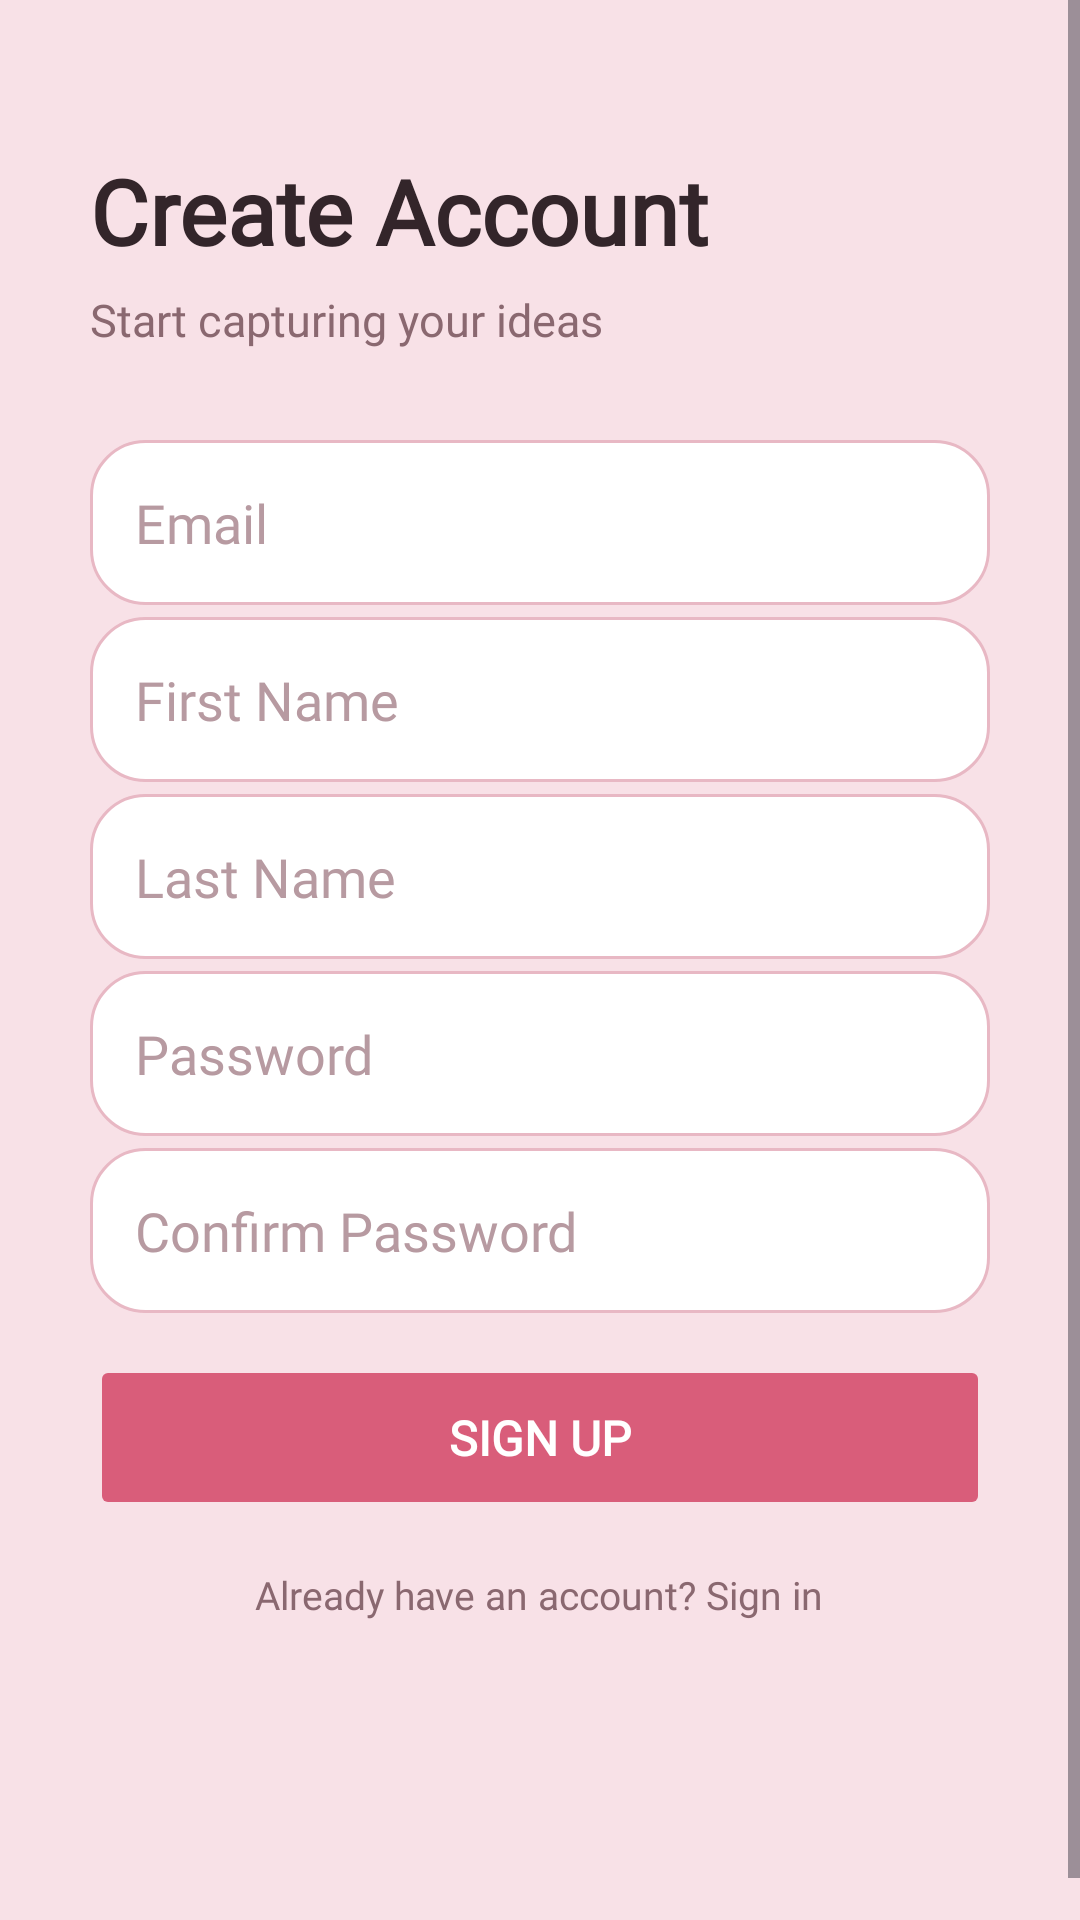

Write the Android layout XML for this screen, with the resource values it uses.
<!-- AndroidManifest.xml: application theme Theme.Courseproject -->
<!-- res/layout/activity_sign_up.xml -->
<?xml version="1.0" encoding="utf-8"?>
<FrameLayout xmlns:android="http://schemas.android.com/apk/res/android"
    xmlns:app="http://schemas.android.com/apk/res-auto"
    xmlns:tools="http://schemas.android.com/tools"
    android:layout_width="match_parent"
    android:layout_height="match_parent">

    <ScrollView
        android:id="@+id/main"
        android:layout_width="match_parent"
        android:layout_height="match_parent"
        android:fillViewport="true"
        android:background="#F8E1E7"
        tools:context=".SignUp">

        <LinearLayout
            android:layout_width="match_parent"
            android:layout_height="wrap_content"
            android:orientation="vertical"
            android:padding="30dp">

            <TextView
                android:id="@+id/tvSignUpTitle"
                android:layout_width="wrap_content"
                android:layout_height="wrap_content"
                android:text="Create Account"
                android:textSize="30sp"
                android:textStyle="bold"
                android:textColor="#33252A"
                android:fontFamily="@font/poppins_regular"
                android:layout_marginTop="20dp"
                android:layout_marginBottom="6dp" />

            <TextView
                android:id="@+id/tvSignUpSubtitle"
                android:layout_width="wrap_content"
                android:layout_height="wrap_content"
                android:text="Start capturing your ideas"
                android:textSize="15sp"
                android:textColor="#8A6870"
                android:fontFamily="@font/poppins_regular"
                android:layout_marginBottom="30dp" />

            
            <EditText
                android:id="@+id/etEmail"
                android:layout_width="match_parent"
                android:layout_height="55dp"
                android:hint="Email"
                android:inputType="textEmailAddress"
                android:padding="15dp"
                android:background="@drawable/edittext_background"
                android:fontFamily="@font/poppins_regular"
                android:textColor="#33252A"
                android:textColorHint="#B79AA1"
                android:layout_marginBottom="4dp" />

            <TextView
                android:id="@+id/tvEmailError"
                android:layout_width="wrap_content"
                android:layout_height="wrap_content"
                android:text="Enter a valid email address"
                android:textSize="12sp"
                android:textColor="#D32F2F"
                android:fontFamily="@font/poppins_regular"
                android:layout_marginBottom="14dp"
                android:visibility="gone" />

            
            <EditText
                android:id="@+id/etFirstName"
                android:layout_width="match_parent"
                android:layout_height="55dp"
                android:hint="First Name"
                android:inputType="textPersonName"
                android:padding="15dp"
                android:background="@drawable/edittext_background"
                android:fontFamily="@font/poppins_regular"
                android:textColor="#33252A"
                android:textColorHint="#B79AA1"
                android:layout_marginBottom="4dp" />

            <TextView
                android:id="@+id/tvFirstNameError"
                android:layout_width="wrap_content"
                android:layout_height="wrap_content"
                android:text="Must be 3–10 characters"
                android:textSize="12sp"
                android:textColor="#D32F2F"
                android:fontFamily="@font/poppins_regular"
                android:layout_marginBottom="14dp"
                android:visibility="gone" />

            
            <EditText
                android:id="@+id/etLastName"
                android:layout_width="match_parent"
                android:layout_height="55dp"
                android:hint="Last Name"
                android:inputType="textPersonName"
                android:padding="15dp"
                android:background="@drawable/edittext_background"
                android:fontFamily="@font/poppins_regular"
                android:textColor="#33252A"
                android:textColorHint="#B79AA1"
                android:layout_marginBottom="4dp" />

            <TextView
                android:id="@+id/tvLastNameError"
                android:layout_width="wrap_content"
                android:layout_height="wrap_content"
                android:text="Must be 3–10 characters"
                android:textSize="12sp"
                android:textColor="#D32F2F"
                android:fontFamily="@font/poppins_regular"
                android:layout_marginBottom="14dp"
                android:visibility="gone" />

            
            <EditText
                android:id="@+id/etPassword"
                android:layout_width="match_parent"
                android:layout_height="55dp"
                android:hint="Password"
                android:inputType="textPassword"
                android:padding="15dp"
                android:background="@drawable/edittext_background"
                android:fontFamily="@font/poppins_regular"
                android:textColor="#33252A"
                android:textColorHint="#B79AA1"
                android:layout_marginBottom="4dp" />

            <TextView
                android:id="@+id/tvPasswordError"
                android:layout_width="wrap_content"
                android:layout_height="wrap_content"
                android:text="6–12 chars, incl. 1 upper, 1 lower, 1 number"
                android:textSize="12sp"
                android:textColor="#D32F2F"
                android:fontFamily="@font/poppins_regular"
                android:layout_marginBottom="14dp"
                android:visibility="gone" />

            
            <EditText
                android:id="@+id/etConfirmPassword"
                android:layout_width="match_parent"
                android:layout_height="55dp"
                android:hint="Confirm Password"
                android:inputType="textPassword"
                android:padding="15dp"
                android:background="@drawable/edittext_background"
                android:fontFamily="@font/poppins_regular"
                android:textColor="#33252A"
                android:textColorHint="#B79AA1"
                android:layout_marginBottom="4dp" />

            <TextView
                android:id="@+id/tvConfirmPasswordError"
                android:layout_width="wrap_content"
                android:layout_height="wrap_content"
                android:text="Passwords do not match"
                android:textSize="12sp"
                android:textColor="#D32F2F"
                android:fontFamily="@font/poppins_regular"
                android:layout_marginBottom="10dp"
                android:visibility="gone" />

            <Button
                android:id="@+id/btnCreateAccount"
                android:layout_width="match_parent"
                android:layout_height="55dp"
                android:text="SIGN UP"
                android:textSize="16sp"
                android:textStyle="bold"
                android:textColor="#FFFFFF"
                android:fontFamily="@font/poppins_regular"
                android:backgroundTint="#D95D7A"
                android:elevation="0dp"
                android:stateListAnimator="@null"
                android:layout_marginTop="10dp"
                android:layout_marginBottom="16dp" />

            <TextView
                android:id="@+id/tvGoToSignIn"
                android:layout_width="wrap_content"
                android:layout_height="wrap_content"
                android:layout_gravity="center_horizontal"
                android:text="Already have an account? Sign in"
                android:textSize="13sp"
                android:textColor="#8A6870"
                android:fontFamily="@font/poppins_regular"
                android:layout_marginBottom="20dp" />

            
            <LinearLayout
                android:layout_width="match_parent"
                android:layout_height="wrap_content"
                android:layout_marginBottom="24dp"
                android:gravity="center"
                android:orientation="horizontal">

                <ImageView
                    android:id="@+id/imgEmailStep"
                    android:layout_width="32dp"
                    android:layout_height="32dp"
                    android:layout_margin="4dp"
                    android:src="@drawable/progress_empty" />

                <ImageView
                    android:id="@+id/imgFirstNameStep"
                    android:layout_width="32dp"
                    android:layout_height="32dp"
                    android:layout_margin="4dp"
                    android:src="@drawable/progress_empty" />

                <ImageView
                    android:id="@+id/imgLastNameStep"
                    android:layout_width="32dp"
                    android:layout_height="32dp"
                    android:layout_margin="4dp"
                    android:src="@drawable/progress_empty" />

                <ImageView
                    android:id="@+id/imgPasswordStep"
                    android:layout_width="32dp"
                    android:layout_height="32dp"
                    android:layout_margin="4dp"
                    android:src="@drawable/progress_empty" />

                <ImageView
                    android:id="@+id/imgConfirmPasswordStep"
                    android:layout_width="32dp"
                    android:layout_height="32dp"
                    android:layout_margin="4dp"
                    android:src="@drawable/progress_empty" />
            </LinearLayout>

        </LinearLayout>

    </ScrollView>

    
    <View
        android:id="@+id/viewSignUpDim"
        android:layout_width="match_parent"
        android:layout_height="match_parent"
        android:background="#99000000"
        android:visibility="gone" />

    <ImageView
        android:id="@+id/imgDancingCat"
        android:layout_width="220dp"
        android:layout_height="220dp"
        android:layout_gravity="center"
        android:contentDescription="Signing up animation"
        android:scaleType="centerInside"
        android:src="@drawable/cat_dance"
        android:visibility="gone" />

</FrameLayout>
<!-- resources referenced by this layout -->
<resources>
  <!-- drawable cat_dance (drawable) -->
  <?xml version="1.0" encoding="utf-8"?>
  <animation-list xmlns:android="http://schemas.android.com/apk/res/android"
      android:oneshot="false">
  
      <item android:drawable="@drawable/kitten1" android:duration="150" />
      <item android:drawable="@drawable/kitten2" android:duration="150" />
      <item android:drawable="@drawable/kitten3" android:duration="150" />
      <item android:drawable="@drawable/kitten4" android:duration="150" />
  </animation-list>
  <!-- drawable edittext_background (drawable) -->
  <?xml version="1.0" encoding="utf-8"?>
  <shape xmlns:android="http://schemas.android.com/apk/res/android">
  
  <solid android:color="#FFFFFF" />
  
  <stroke
      android:width="1dp"
      android:color="#E8B8C4" />
  
  <corners android:radius="18dp" />
  
  <padding
      android:left="15dp"
      android:right="15dp"
      android:top="5dp"
      android:bottom="5dp" />
  
  </shape>
  <style name="Theme.Courseproject" parent="Base.Theme.Courseproject" />
  <!-- drawable kitten1: jpg bitmap (drawable, 68223 bytes) -->
  <!-- drawable kitten2: jpg bitmap (drawable, 69213 bytes) -->
  <!-- drawable kitten3: jpg bitmap (drawable, 82934 bytes) -->
  <!-- drawable kitten4: jpg bitmap (drawable, 78266 bytes) -->
  <style name="Base.Theme.Courseproject" parent="Theme.Material3.DayNight.NoActionBar">
          
          
      </style>
</resources>
